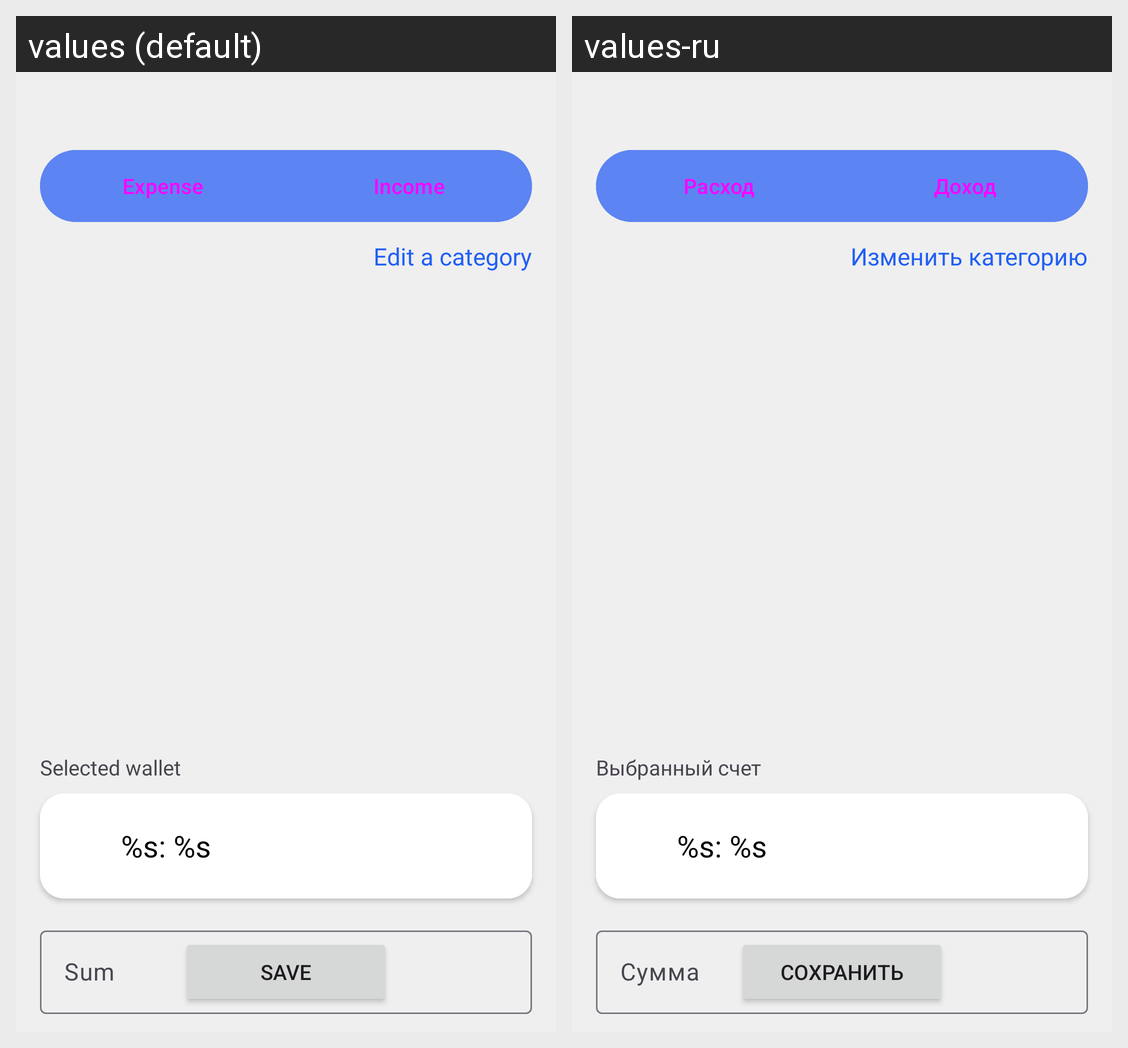

The same Android screen rendered under two of its app's locales, left to right. List the strings drawn on it with the default value and each locale's translation.
Android screen res/layout/activity_transaction_add.xml rendered under 2 locales, left to right: values (default), values-ru. Device: Nexus 5 (rendered at 1080×1920; each locale shown at half size, 540×960, under a caption strip naming it); theme Theme.MoneyFlow.
Strings drawn on this screen, with the default value and each locale's value (text and hints the layout hard-codes, and strings that could not be matched under every locale, appear in the picture but are not listed):

expense
  values: Expense
  values-ru: Расход

income
  values: Income
  values-ru: Доход

edit_category
  values: Edit a category
  values-ru: Изменить категорию

current_wallet
  values: Selected wallet
  values-ru: Выбранный счет

wallet_name_wallet_balance
  values: %s: %s
  values-ru: %s: %s

sum
  values: Sum
  values-ru: Сумма

save
  values: Save
  values-ru: Сохранить
